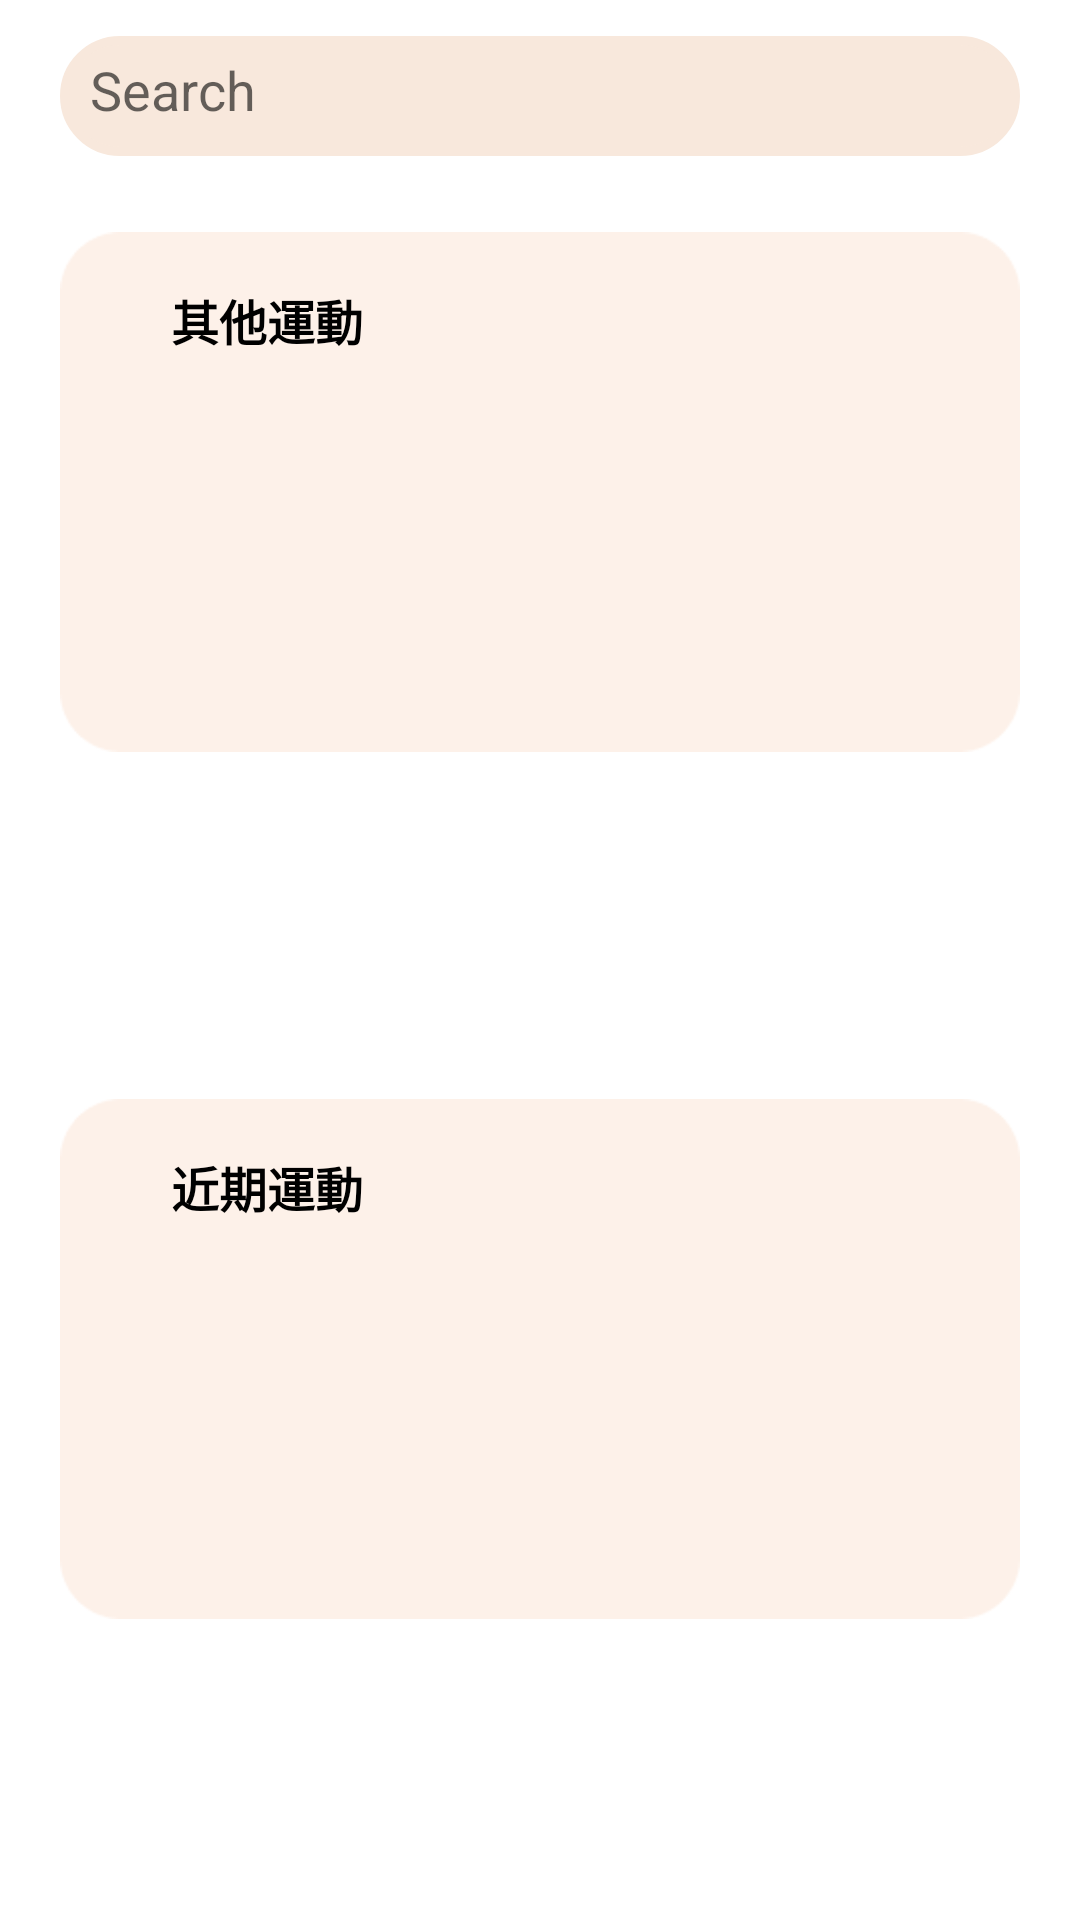

Here is an Android app screen rendered from its layout file. Give the layout XML and the strings, colors and styles it references.
<!-- AndroidManifest.xml: application theme Theme.BodyBoost -->
<!-- res/layout/fragment_sports.xml -->
<?xml version="1.0" encoding="utf-8"?>


<ScrollView xmlns:android="http://schemas.android.com/apk/res/android"
    xmlns:app="http://schemas.android.com/apk/res-auto"
    xmlns:tools="http://schemas.android.com/tools"
    android:layout_width="390dp"
    android:layout_height="wrap_content"
    android:layout_gravity="center_horizontal"
    android:fillViewport="true">

    <androidx.constraintlayout.widget.ConstraintLayout
        android:layout_width="wrap_content"
        android:layout_height="wrap_content"
        android:layout_gravity="center_horizontal"
        tools:context=".SportFragment">

        <EditText
            android:id="@+id/editText"
            android:layout_width="320dp"
            android:layout_height="40dp"
            android:background="@drawable/custom_edittext"
            android:backgroundTint="@color/Yellow"
            android:hint="@string/search"
            android:text=""
            android:padding="10dp"
            android:textColor="@color/TextColor"
            app:layout_constraintBottom_toTopOf="@+id/imageView4"
            app:layout_constraintEnd_toEndOf="parent"
            app:layout_constraintHorizontal_bias="0.502"
            app:layout_constraintStart_toStartOf="parent"
            app:layout_constraintTop_toTopOf="parent"
            android:autofillHints="auto"
            android:inputType="text" />

        <ImageButton
            android:layout_width="40dp"
            android:layout_height="40dp"
            android:backgroundTint="#00FFFFFF"
            android:src="@drawable/baseline_search_24"
            app:layout_constraintBottom_toTopOf="@+id/imageView4"
            app:layout_constraintEnd_toEndOf="@+id/editText"
            app:layout_constraintHorizontal_bias="0.942"
            app:layout_constraintStart_toStartOf="@+id/editText"
            app:layout_constraintTop_toTopOf="@+id/editText"
            app:layout_constraintVertical_bias="0.0"
            app:tint="@color/Second"
            android:contentDescription="TODO"
            tools:ignore="ContentDescription,HardcodedText" />

        <ImageView
            android:id="@+id/imageView4"
            android:layout_width="320dp"
            android:layout_height="200dp"
            android:layout_marginTop="64dp"
            android:src="@drawable/sport"
            app:layout_constraintEnd_toEndOf="parent"
            app:layout_constraintHorizontal_bias="0.0"
            app:layout_constraintStart_toStartOf="parent"
            app:layout_constraintTop_toTopOf="parent"
            tools:ignore="ContentDescription" />



        <ImageView
            android:id="@+id/imageView5"
            android:layout_width="320dp"
            android:layout_height="200dp"
            android:layout_marginTop="2dp"
            android:src="@drawable/sport"
            app:layout_constraintBottom_toBottomOf="parent"
            app:layout_constraintEnd_toEndOf="parent"
            app:layout_constraintHorizontal_bias="0.0"
            app:layout_constraintStart_toStartOf="parent"
            app:layout_constraintTop_toBottomOf="@+id/imageView4"
            tools:ignore="ContentDescription" />

        <TextView
            android:id="@+id/textView4"
            android:layout_width="wrap_content"
            android:layout_height="wrap_content"
            android:text="@string/recently_sport"
            android:textColor="@color/TextColor"
            android:textSize="16sp"
            android:textStyle="bold"
            app:layout_constraintBottom_toBottomOf="@+id/imageView5"
            app:layout_constraintEnd_toEndOf="parent"
            app:layout_constraintHorizontal_bias="0.144"
            app:layout_constraintStart_toStartOf="@+id/imageView4"
            app:layout_constraintTop_toTopOf="@+id/imageView5"
            app:layout_constraintVertical_bias="0.176" />

        <TextView
            android:id="@+id/textView5"
            android:layout_width="wrap_content"
            android:layout_height="wrap_content"
            android:text="@string/other_sport"
            android:textColor="@color/TextColor"
            android:textSize="16sp"
            android:textStyle="bold"
            app:layout_constraintBottom_toBottomOf="@+id/imageView4"

            app:layout_constraintEnd_toEndOf="parent"
            app:layout_constraintHorizontal_bias="0.144"
            app:layout_constraintStart_toStartOf="@+id/imageView4"
            app:layout_constraintTop_toTopOf="@+id/imageView4"
            app:layout_constraintVertical_bias="0.176" />

        <ScrollView
            android:id="@+id/scrollView2"
            android:layout_width="match_parent"
            android:layout_height="match_parent">

        </ScrollView>




    </androidx.constraintlayout.widget.ConstraintLayout>
</ScrollView>
<!-- resources referenced by this layout -->
<resources>
  <color name="Second">#E39D8F</color>
  <color name="TextColor">#FF000000</color>
  <color name="Yellow">#F8E8DC</color>
  <!-- drawable custom_edittext (drawable) -->
  <?xml version="1.0" encoding="utf-8"?>
  
  <shape xmlns:android="http://schemas.android.com/apk/res/android"
      android:shape="rectangle">
      <solid android:color="@color/white" />
      <stroke
          android:width="3dp"
          android:color="@color/white"/>
      <corners
          android:radius="20dp"/>
  
  </shape>
  <!-- drawable sport: png bitmap (drawable, 2116 bytes) -->
  <string name="other_sport">其他運動</string>
  <string name="recently_sport">近期運動</string>
  <string name="search">Search</string>
  <style name="Theme.BodyBoost" parent="Theme.MaterialComponents.DayNight.NoActionBar">
          
          <item name="colorPrimary">@color/Second</item>
          <item name="colorPrimaryVariant">#AEC5EB</item>
          <item name="colorOnPrimary">@color/Second</item>
          <item name="android:iconTint">@color/white</item>
          <item name="actionBarPopupTheme">@color/white</item>
          
          <item name="colorSecondary">@color/Lavender</item>
          <item name="colorSecondaryVariant">@color/Lavender</item>
          <item name="colorOnSecondary">@color/Second</item>
          
          <item name="android:statusBarColor">?attr/colorPrimaryVariant</item>
          
      </style>
  <color name="white">#FFFFFFFF</color>
  <color name="Lavender">#AEC5EB</color>
</resources>
